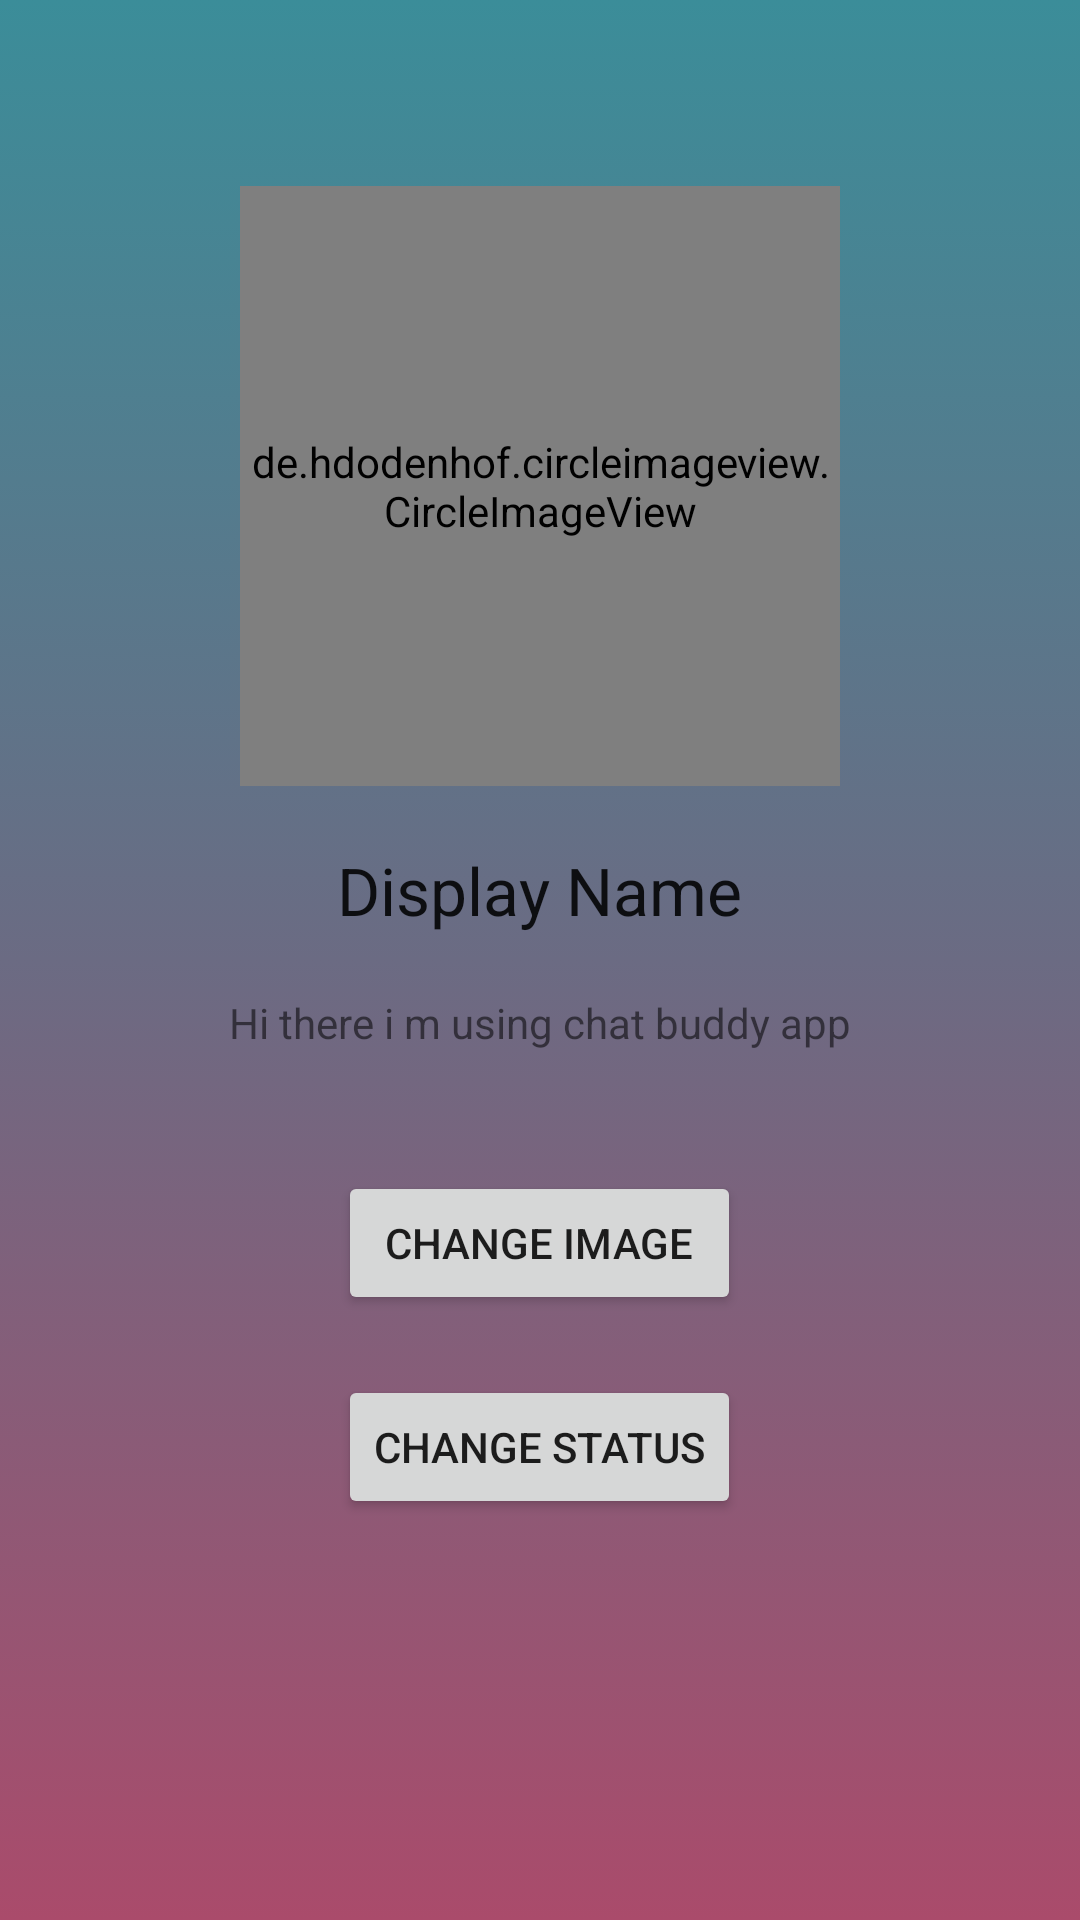

This screen was rendered from an Android layout file. Write that file and the resources it references.
<!-- AndroidManifest.xml: application theme AppTheme -->
<!-- res/layout/activity_settings.xml -->
<?xml version="1.0" encoding="utf-8"?>
<RelativeLayout xmlns:android="http://schemas.android.com/apk/res/android"
    xmlns:app="http://schemas.android.com/apk/res-auto"
    xmlns:tools="http://schemas.android.com/tools"
    android:layout_width="match_parent"
    android:id="@+id/rlayout"
    android:layout_height="match_parent"
    tools:context=".SettingsActivity"
    android:background="@drawable/settings_bg">



    <de.hdodenhof.circleimageview.CircleImageView xmlns:app="http://schemas.android.com/apk/res-auto"
        android:id="@+id/dp"
        android:layout_width="200dip"
        android:layout_height="200dp"
        android:layout_alignParentTop="true"
        android:layout_centerHorizontal="true"
        android:layout_gravity="center"
        android:layout_marginTop="62dp"
        android:scaleType="centerCrop"
        android:src="@drawable/blankprofile" />

    <TextView
        android:layout_width="wrap_content"
        android:layout_height="wrap_content"
        android:id="@+id/display"
        android:layout_below="@id/dp"
        android:text="Display Name"
        android:layout_centerHorizontal="true"
        android:layout_marginTop="20dp"
        android:textAppearance="@style/Base.TextAppearance.AppCompat.Large"
        />


    <TextView
        android:layout_width="wrap_content"
        android:layout_height="wrap_content"
        android:id="@+id/txtStatus"
        android:layout_below="@id/display"
        android:layout_centerHorizontal="true"
        android:text="Hi there i m using chat buddy app"
        android:layout_marginTop="20dp"
        />

    <Button
        android:layout_width="wrap_content"
        android:layout_height="wrap_content"
        android:id="@+id/btnChangeImage"
        android:layout_below="@id/txtStatus"
        android:text="Change Image"
        android:layout_alignLeft="@id/btnChangeStatus"
        android:layout_alignRight="@id/btnChangeStatus"
        android:layout_centerHorizontal="true"
        android:layout_marginTop="40dp"
        />


    <Button
        android:layout_width="wrap_content"
        android:layout_height="wrap_content"
        android:id="@+id/btnChangeStatus"
        android:layout_below="@id/btnChangeImage"
        android:text="Change Status"
        android:layout_centerHorizontal="true"
        android:layout_marginTop="20dp"
        />




</RelativeLayout>
<!-- resources referenced by this layout -->
<resources>
  <!-- drawable settings_bg (drawable) -->
  <?xml version="1.0" encoding="utf-8"?>
  <selector xmlns:android="http://schemas.android.com/apk/res/android">
  
      <item>
          <shape>
              <gradient
                  android:startColor="#aa4b6b"
                  android:centerColor="#6b6b83"
                  android:endColor="#3b8d99"
                  android:gradientRadius="100dp"
                  android:angle="90">
  
              </gradient>
          </shape>
      </item>
  </selector>
  <style name="AppTheme" parent="Theme.AppCompat.Light.DarkActionBar">
          
          <item name="colorPrimary">@color/colorPrimary</item>
          <item name="colorPrimaryDark">@color/colorPrimaryDark</item>
          <item name="colorAccent">@color/colorAccent</item>
          <item name="windowActionBar">false</item>
          <item name="windowNoTitle">true</item>
      </style>
  <!-- not gathered from this repository: default colours our renderer supplied (Android Studio template values) -->
  <color name="colorPrimary">#FF6200EE</color>
  <color name="colorPrimaryDark">#FF3700B3</color>
  <color name="colorAccent">#FF03DAC5</color>
</resources>
